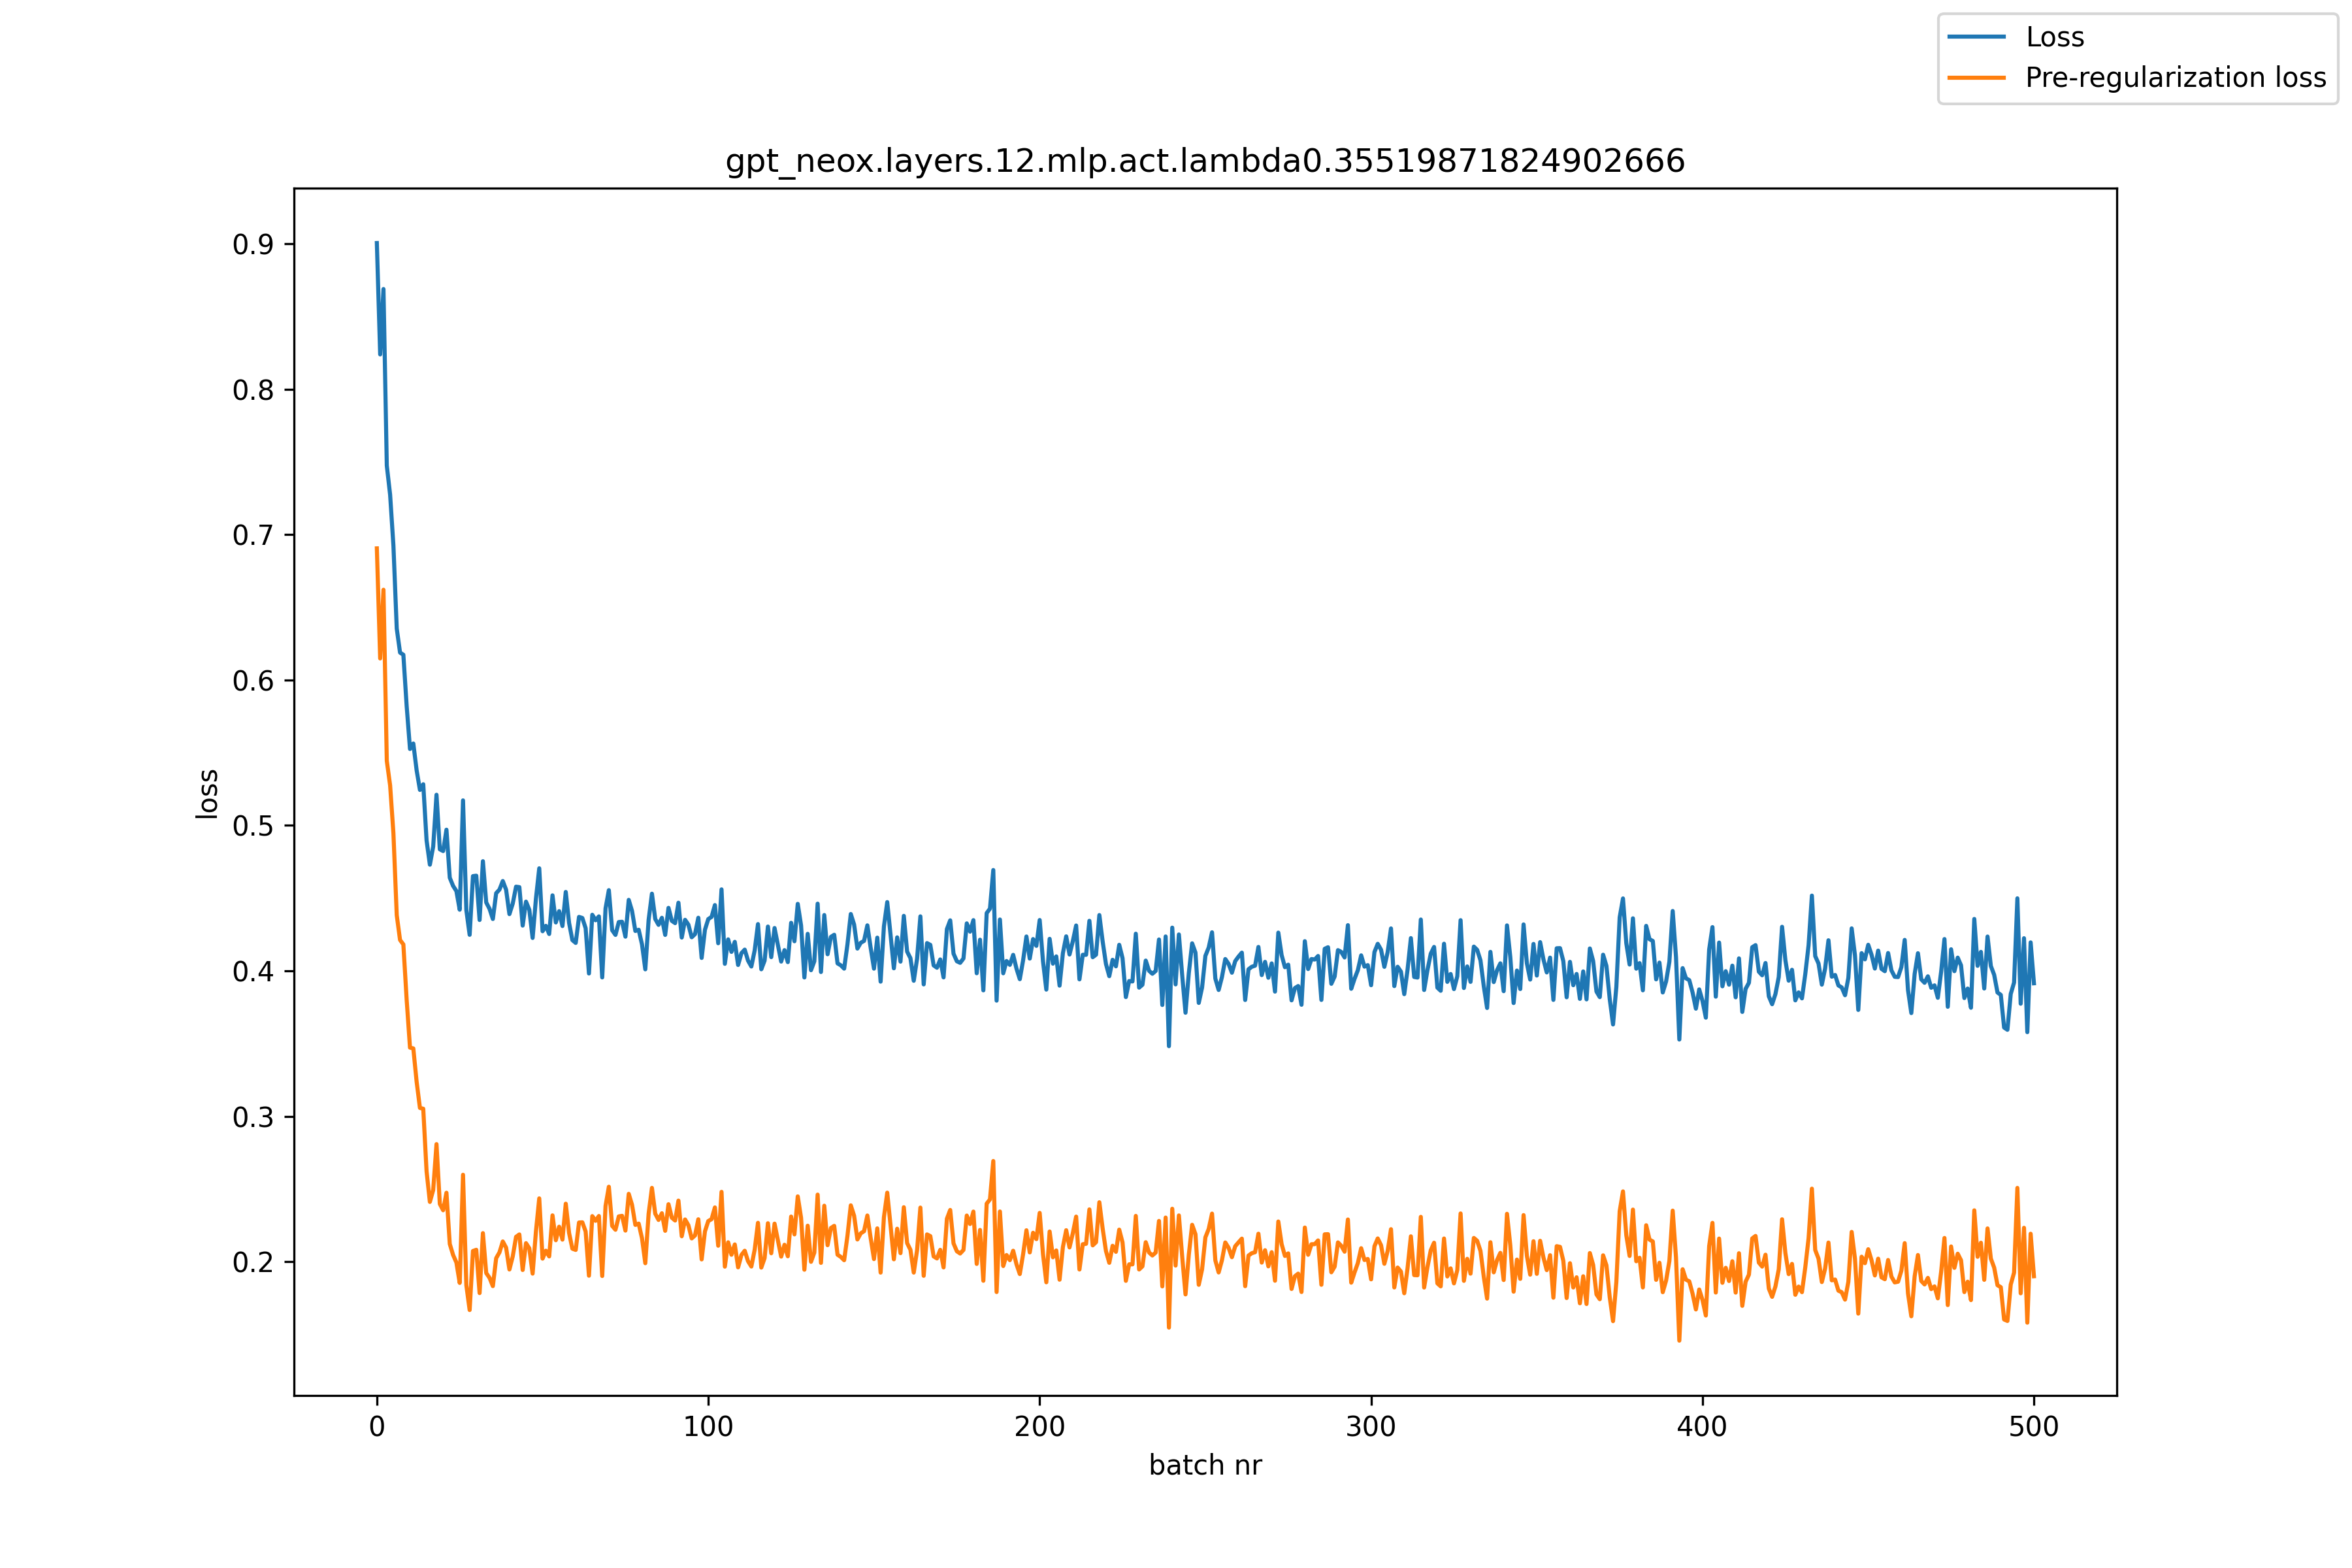

The file beside this chart, header and first rows:
, loss, pre_reg_loss
0, 0.9004, 0.6905
1, 0.8239, 0.6148
2, 0.8688, 0.662
3, 0.7474, 0.5444
4, 0.7274, 0.5276
5, 0.6923, 0.4946
6, 0.6354, 0.4383
7, 0.6188, 0.4212
8, 0.6174, 0.4182
9, 0.5819, 0.3799
10, 0.5526, 0.3472
11, 0.5563, 0.3467
12, 0.5379, 0.3238
13, 0.5244, 0.3057
14, 0.5283, 0.3052
15, 0.4897, 0.2622
16, 0.473, 0.2411
17, 0.4855, 0.2493
18, 0.5211, 0.2808
19, 0.4836, 0.2397
20, 0.4824, 0.2354
21, 0.497, 0.2474
22, 0.464, 0.2122
23, 0.4584, 0.2047
24, 0.4549, 0.1995
25, 0.442, 0.1854
26, 0.5172, 0.2598
27, 0.4417, 0.1838
28, 0.4248, 0.1668
29, 0.4651, 0.2074
30, 0.4654, 0.2082
31, 0.435, 0.1784
32, 0.4754, 0.2196
33, 0.447, 0.1922
34, 0.4426, 0.1889
35, 0.4357, 0.1832
36, 0.4534, 0.2024
37, 0.4559, 0.2064
38, 0.4617, 0.2139
39, 0.4558, 0.2097
40, 0.439, 0.1946
41, 0.4462, 0.2036
42, 0.4579, 0.2171
43, 0.4576, 0.2187
44, 0.4311, 0.1943
45, 0.4476, 0.2128
46, 0.442, 0.2092
47, 0.4226, 0.1918
48, 0.4496, 0.2207
49, 0.4705, 0.2435
50, 0.4272, 0.2021
51, 0.4309, 0.2076
52, 0.4253, 0.2036
53, 0.4519, 0.2319
54, 0.4333, 0.2148
55, 0.441, 0.2241
56, 0.4308, 0.2152
57, 0.4542, 0.2399
58, 0.433, 0.2197
59, 0.4211, 0.2089
... 441 more rows
